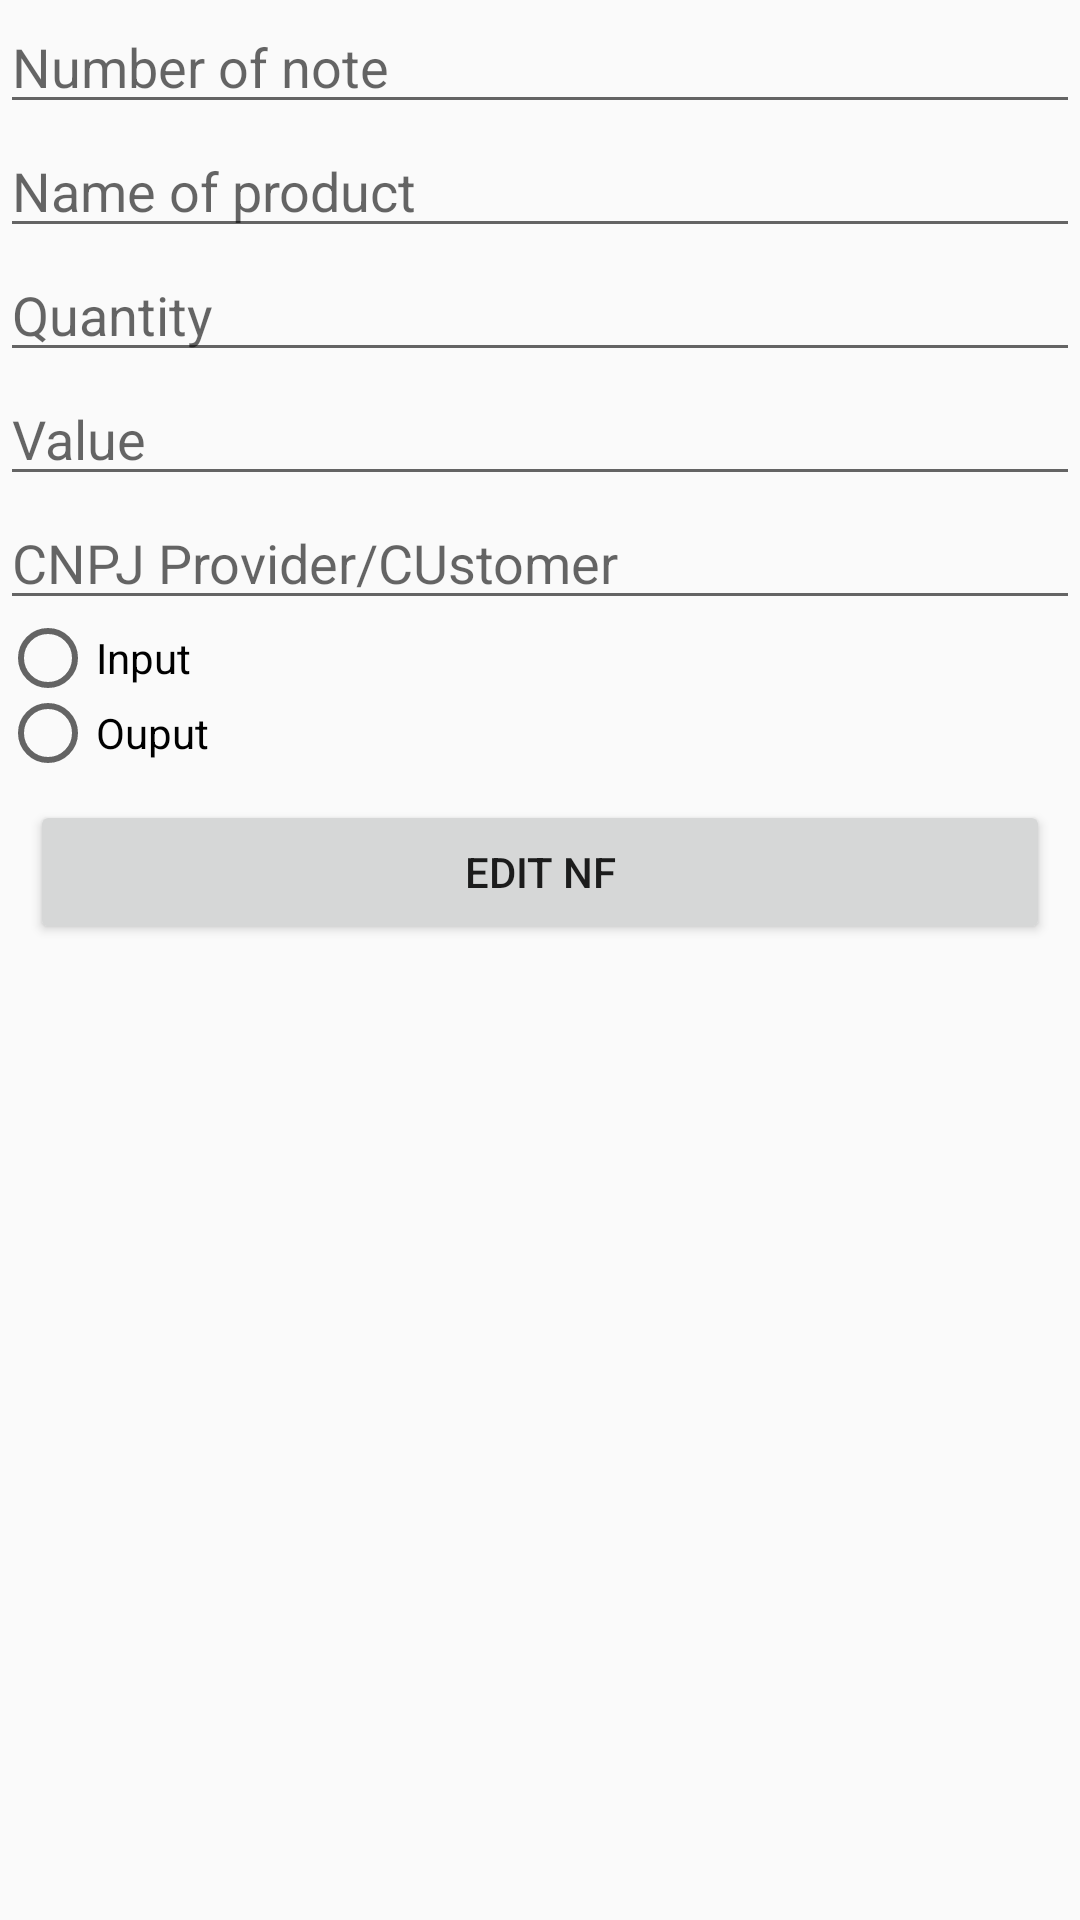

Android layout source for this screen:
<!-- AndroidManifest.xml: application theme AppTheme -->
<!-- res/layout/activity_edit.xml -->
<?xml version="1.0" encoding="utf-8"?>
<android.support.constraint.ConstraintLayout
        xmlns:android="http://schemas.android.com/apk/res/android"
        xmlns:tools="http://schemas.android.com/tools"
        xmlns:app="http://schemas.android.com/apk/res-auto"
        android:layout_width="match_parent"
        android:layout_height="match_parent"
        tools:context="example.com.br.notafiscalapplication.EditActivity">

    <EditText
            android:layout_width="0dp"
            android:layout_height="wrap_content"
            android:inputType="number"
            android:ems="10"
            android:id="@+id/etNumeroEdit"
            app:layout_constraintTop_toTopOf="parent"
            app:layout_constraintEnd_toEndOf="parent"
            app:layout_constraintStart_toStartOf="parent" android:hint="@string/numero_nota"/>
    <EditText
            android:layout_width="0dp"
            android:layout_height="wrap_content"
            android:inputType="textPersonName"
            android:ems="10"
            android:id="@+id/etProdutoEdit"
            app:layout_constraintTop_toBottomOf="@+id/etNumeroEdit"
            app:layout_constraintEnd_toEndOf="parent"
            app:layout_constraintStart_toStartOf="parent" android:hint="@string/nome_produto"/>
    <EditText
            android:layout_width="0dp"
            android:layout_height="wrap_content"
            android:inputType="numberDecimal"
            android:ems="10"
            android:id="@+id/etQuanidadeEdit"
            app:layout_constraintTop_toBottomOf="@+id/etProdutoEdit"
            app:layout_constraintEnd_toEndOf="parent"
            app:layout_constraintStart_toStartOf="parent" android:hint="@string/quantidade"/>
    <EditText
            android:layout_width="0dp"
            android:layout_height="wrap_content"
            android:inputType="numberDecimal"
            android:ems="10"
            android:id="@+id/etValorEdit"
            app:layout_constraintTop_toBottomOf="@+id/etQuanidadeEdit"
            app:layout_constraintEnd_toEndOf="parent"
            app:layout_constraintStart_toStartOf="parent" android:hint="@string/valor"/>
    <EditText
            android:layout_width="0dp"
            android:layout_height="wrap_content"
            android:inputType="number"
            android:ems="10"
            android:id="@+id/etFornecedorClienteEdit"
            app:layout_constraintTop_toBottomOf="@+id/etValorEdit"
            app:layout_constraintEnd_toEndOf="parent"
            app:layout_constraintStart_toStartOf="parent" android:hint="@string/cnpj_fornecedor_cliente"/>
    <RadioGroup
            android:layout_width="0dp"
            android:layout_height="50dp"
            app:layout_constraintTop_toBottomOf="@+id/etFornecedorClienteEdit" app:layout_constraintEnd_toEndOf="parent"
            app:layout_constraintStart_toStartOf="parent"
            android:id="@+id/radioGroupEdit">
        <RadioButton
                android:text="@string/entrada"
                android:layout_width="wrap_content"

                android:layout_height="wrap_content" android:id="@+id/rbEntradaEdit" android:layout_weight="1"/>
        <RadioButton
                android:text="@string/saida"
                android:layout_width="match_parent"
                android:layout_height="wrap_content" android:id="@+id/rbSaidaEdit" android:layout_weight="1"/>
    </RadioGroup>
    <Button
            android:text="@string/editar_nf"
            android:layout_width="0dp"
            android:layout_height="wrap_content"
            android:id="@+id/btnEditar"
            style="@style/button"
            app:layout_constraintTop_toBottomOf="@+id/radioGroupEdit" app:layout_constraintEnd_toEndOf="parent"
            app:layout_constraintStart_toStartOf="parent"
    />

</android.support.constraint.ConstraintLayout>
<!-- resources referenced by this layout -->
<resources>
  <string name="cnpj_fornecedor_cliente">CNPJ Provider/CUstomer</string>
  <string name="editar_nf">Edit NF</string>
  <string name="entrada">Input</string>
  <string name="nome_produto">Name of product</string>
  <string name="numero_nota">Number of note</string>
  <string name="quantidade">Quantity</string>
  <string name="saida">Ouput</string>
  <string name="valor">Value</string>
  <style name="button">
          <item name="android:layout_width">match_parent</item>
          <item name="android:layout_height">50dp</item>
          <item name="android:layout_marginTop">10dp</item>
          <item name="android:layout_marginBottom">10dp</item>
          <item name="android:layout_marginLeft">10dp</item>
          <item name="android:layout_marginRight">10dp</item>
      </style>
  <style name="AppTheme" parent="Theme.AppCompat.Light.DarkActionBar">
          
          <item name="colorPrimary">@color/colorPrimary</item>
          <item name="colorPrimaryDark">@color/colorPrimaryDark</item>
          <item name="colorAccent">@color/colorAccent</item>
      </style>
  <!-- not gathered from this repository: default colours our renderer supplied (Android Studio template values) -->
  <color name="colorPrimary">#FF6200EE</color>
  <color name="colorPrimaryDark">#FF3700B3</color>
  <color name="colorAccent">#FF03DAC5</color>
</resources>
